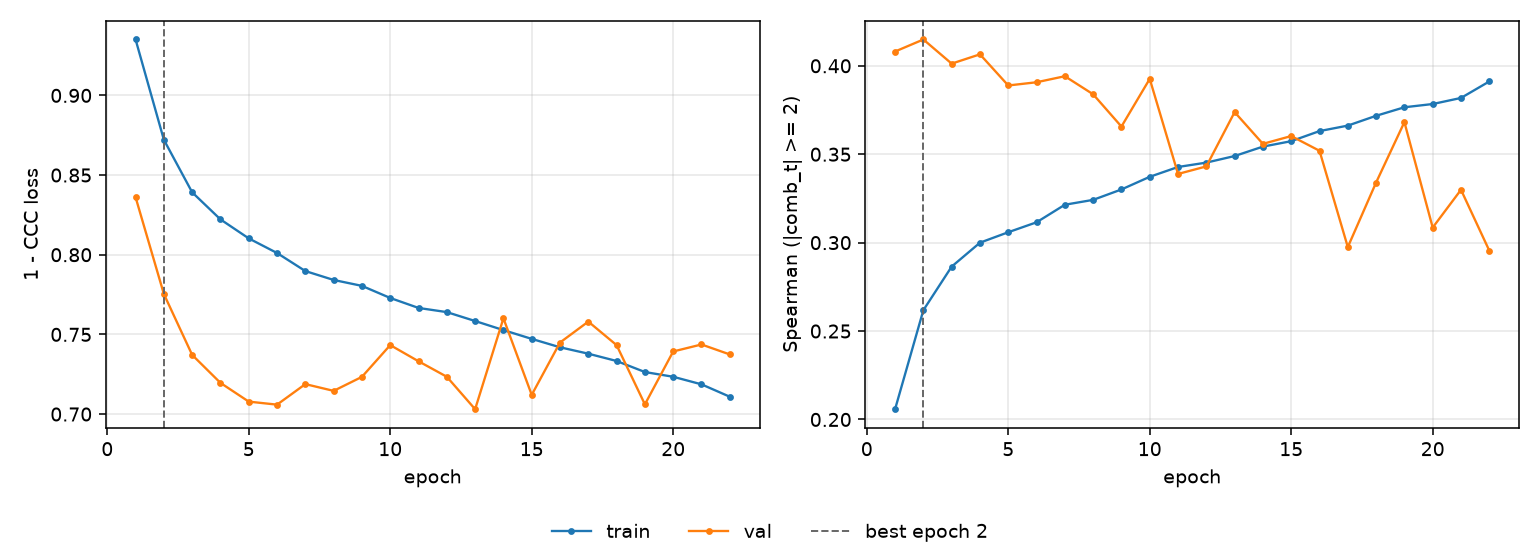

Data behind this chart, as committed beside it:
epoch, tr_loss, vl_loss, tr_sp, vl_sp, is_best
1, 0.9351, 0.8361, 0.2058, 0.4081, False
2, 0.8721, 0.7753, 0.2618, 0.4149, True
3, 0.8392, 0.7371, 0.2864, 0.4012, False
4, 0.8222, 0.7196, 0.3, 0.4065, False
5, 0.8102, 0.7078, 0.3059, 0.3889, False
6, 0.8011, 0.7059, 0.3115, 0.3907, False
7, 0.7897, 0.7188, 0.3214, 0.3941, False
8, 0.7842, 0.7146, 0.3242, 0.3839, False
9, 0.7805, 0.7234, 0.3301, 0.3656, False
10, 0.7729, 0.7433, 0.3372, 0.3926, False
11, 0.7666, 0.7331, 0.3428, 0.3388, False
12, 0.764, 0.7234, 0.3453, 0.3431, False
13, 0.7584, 0.703, 0.349, 0.3738, False
14, 0.7527, 0.7601, 0.3543, 0.3559, False
15, 0.7472, 0.7121, 0.3574, 0.3603, False
16, 0.7419, 0.7449, 0.3631, 0.3519, False
17, 0.7379, 0.758, 0.3662, 0.2975, False
18, 0.7333, 0.7432, 0.3717, 0.334, False
19, 0.7264, 0.7061, 0.3766, 0.3681, False
20, 0.7234, 0.7393, 0.3784, 0.3085, False
21, 0.7187, 0.7437, 0.3818, 0.3299, False
22, 0.7109, 0.7374, 0.3911, 0.2955, False
